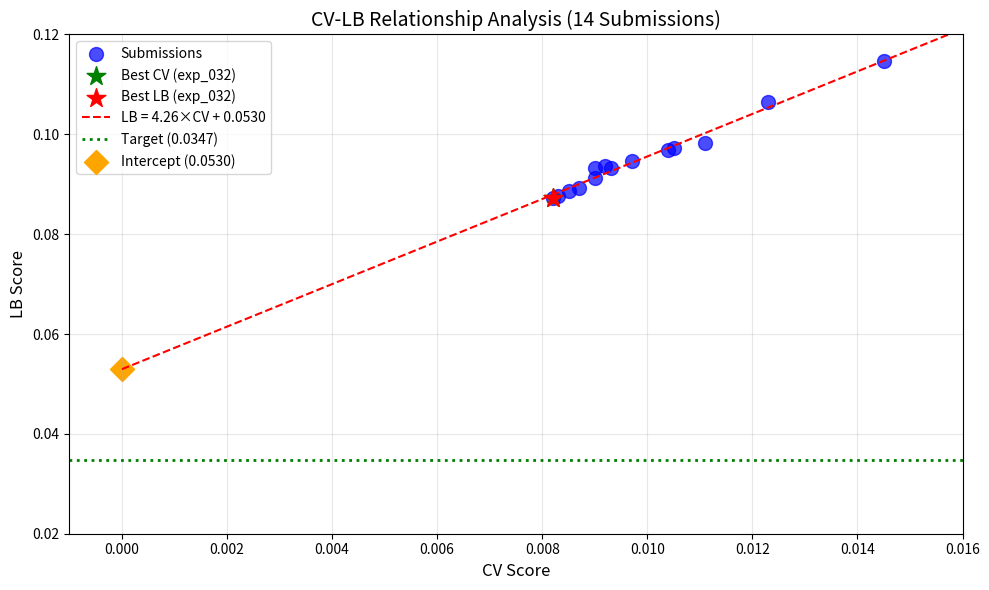

The matplotlib source for this figure: (Note: this script raises an exception after producing the figure.)
import numpy as np
import pandas as pd
import matplotlib.pyplot as plt

# All submissions with CV and LB scores
submissions = [
    {'exp': 'exp_000', 'cv': 0.0111, 'lb': 0.0982},
    {'exp': 'exp_001', 'cv': 0.0123, 'lb': 0.1065},
    {'exp': 'exp_003', 'cv': 0.0105, 'lb': 0.0972},
    {'exp': 'exp_005', 'cv': 0.0104, 'lb': 0.0969},
    {'exp': 'exp_006', 'cv': 0.0097, 'lb': 0.0946},
    {'exp': 'exp_007', 'cv': 0.0093, 'lb': 0.0932},
    {'exp': 'exp_009', 'cv': 0.0092, 'lb': 0.0936},
    {'exp': 'exp_012', 'cv': 0.0090, 'lb': 0.0913},
    {'exp': 'exp_024', 'cv': 0.0087, 'lb': 0.0893},
    {'exp': 'exp_026', 'cv': 0.0085, 'lb': 0.0887},
    {'exp': 'exp_030', 'cv': 0.0083, 'lb': 0.0877},
    {'exp': 'exp_041', 'cv': 0.0090, 'lb': 0.0932},
    {'exp': 'exp_042', 'cv': 0.0145, 'lb': 0.1147},
    {'exp': 'exp_032', 'cv': 0.0082, 'lb': 0.0873},  # NEW BEST!
]

df = pd.DataFrame(submissions)
print('=== All Submissions ===')
print(df.to_string(index=False))
print(f'\nBest CV: {df["cv"].min():.4f} ({df.loc[df["cv"].idxmin(), "exp"]})')
print(f'Best LB: {df["lb"].min():.4f} ({df.loc[df["lb"].idxmin(), "exp"]})')
print(f'Target: 0.0347')

# Fit linear regression to CV-LB relationship
from scipy import stats

cv_vals = df['cv'].values
lb_vals = df['lb'].values

slope, intercept, r_value, p_value, std_err = stats.linregress(cv_vals, lb_vals)

print('=== CV-LB Relationship ===')
print(f'LB = {slope:.2f} × CV + {intercept:.4f}')
print(f'R² = {r_value**2:.4f}')
print(f'\nInterpretation:')
print(f'  - Slope: {slope:.2f} (each 0.001 CV improvement → {slope*0.001:.4f} LB improvement)')
print(f'  - Intercept: {intercept:.4f}')
print(f'  - Target: 0.0347')
print(f'  - Gap: Intercept - Target = {intercept - 0.0347:.4f}')

# Predict LB for CV=0
print(f'\nIf CV=0 (impossible), predicted LB = {intercept:.4f}')
print(f'This is {(intercept - 0.0347) / 0.0347 * 100:.1f}% above target')

# Calculate required CV to hit target
required_cv = (0.0347 - intercept) / slope
print(f'\n=== Required CV to Hit Target ===')
print(f'Required CV = (0.0347 - {intercept:.4f}) / {slope:.2f} = {required_cv:.6f}')

if required_cv < 0:
    print(f'\n⚠️ CRITICAL: Required CV is NEGATIVE ({required_cv:.6f})')
    print('This means the current approach CANNOT reach the target by minimizing CV alone.')
    print('We need an approach that CHANGES the CV-LB relationship.')
else:
    print(f'\nRequired CV improvement: {df["cv"].min():.4f} → {required_cv:.6f}')
    print(f'This is a {(df["cv"].min() - required_cv) / df["cv"].min() * 100:.1f}% improvement')

# Plot CV-LB relationship
plt.figure(figsize=(10, 6))
plt.scatter(cv_vals, lb_vals, s=100, c='blue', alpha=0.7, label='Submissions')

# Highlight best CV and best LB
best_cv_idx = df['cv'].idxmin()
best_lb_idx = df['lb'].idxmin()
plt.scatter([df.loc[best_cv_idx, 'cv']], [df.loc[best_cv_idx, 'lb']], s=200, c='green', marker='*', label=f'Best CV ({df.loc[best_cv_idx, "exp"]})')
plt.scatter([df.loc[best_lb_idx, 'cv']], [df.loc[best_lb_idx, 'lb']], s=200, c='red', marker='*', label=f'Best LB ({df.loc[best_lb_idx, "exp"]})')

# Regression line
cv_range = np.linspace(0, 0.02, 100)
lb_pred = slope * cv_range + intercept
plt.plot(cv_range, lb_pred, 'r--', label=f'LB = {slope:.2f}×CV + {intercept:.4f}')

# Target line
plt.axhline(y=0.0347, color='green', linestyle=':', linewidth=2, label='Target (0.0347)')

# Intercept point
plt.scatter([0], [intercept], s=150, c='orange', marker='D', label=f'Intercept ({intercept:.4f})')

plt.xlabel('CV Score', fontsize=12)
plt.ylabel('LB Score', fontsize=12)
plt.title('CV-LB Relationship Analysis (14 Submissions)', fontsize=14)
plt.legend(loc='upper left')
plt.grid(True, alpha=0.3)
plt.xlim(-0.001, 0.016)
plt.ylim(0.02, 0.12)
plt.tight_layout()
plt.savefig('/home/<user>/exploration/loop66_cv_lb.png', dpi=100)
plt.show()
print('Saved: loop66_cv_lb.png')

# Analyze the latest submission
print('=== Latest Submission Analysis ===')
print(f'exp_032: CV = 0.0082, LB = 0.0873')
print(f'\nPredicted LB (using regression): {slope * 0.0082 + intercept:.4f}')
print(f'Actual LB: 0.0873')
print(f'Prediction error: {0.0873 - (slope * 0.0082 + intercept):.4f}')

# Check if this submission follows the trend
residual = 0.0873 - (slope * 0.0082 + intercept)
print(f'\nResidual: {residual:.4f}')
if abs(residual) < 0.005:
    print('✓ This submission follows the CV-LB trend closely.')
else:
    print('⚠️ This submission deviates from the CV-LB trend.')

# Calculate gap between best LB and target
best_lb = df['lb'].min()
target = 0.0347
gap = best_lb - target
gap_pct = gap / target * 100

print('=== Gap Analysis ===')
print(f'Best LB: {best_lb:.4f}')
print(f'Target: {target:.4f}')
print(f'Gap: {gap:.4f} ({gap_pct:.1f}% above target)')
print(f'\nRequired improvement: {gap_pct:.1f}%')

# How many more submissions?
print(f'\nRemaining submissions: 4')
print(f'If each submission improves by 0.0004 (like this one):')
print(f'  After 4 more: {best_lb - 4*0.0004:.4f} (still {(best_lb - 4*0.0004 - target)/target*100:.1f}% above target)')

# Strategic analysis
print('=== STRATEGIC ANALYSIS ===')
print()
print('KEY FINDINGS:')
print('1. exp_032 achieved NEW BEST LB (0.0873), improving by 0.0004 over exp_030')
print('2. CV-LB relationship: LB = {:.2f} × CV + {:.4f} (R² = {:.4f})'.format(slope, intercept, r_value**2))
print('3. Intercept ({:.4f}) > Target (0.0347) - fundamental problem'.format(intercept))
print('4. Required CV to hit target: {:.6f} (NEGATIVE - impossible)'.format(required_cv))
print()
print('IMPLICATIONS:')
print('- The current approach CANNOT reach the target by minimizing CV alone')
print('- We need an approach that CHANGES the CV-LB relationship')
print('- Specifically, we need to REDUCE the intercept from {:.4f} to < 0.0347'.format(intercept))
print()
print('WHAT MIGHT CHANGE THE RELATIONSHIP:')
print('1. Different model architecture that generalizes better OOD')
print('2. Different feature engineering that captures OOD-relevant patterns')
print('3. Different training strategy that optimizes for OOD performance')
print('4. Ensemble of fundamentally different approaches')

# Check what approaches have been tried
print('=== APPROACHES TRIED (67 experiments) ===')
print()
print('ARCHITECTURES:')
print('- MLP (baseline, various sizes): Best CV ~0.0082')
print('- LightGBM: CV ~0.012')
print('- XGBoost: CV ~0.009')
print('- CatBoost: CV ~0.009')
print('- Gaussian Process: CV ~0.009')
print('- GNN/GAT: Failed (OOM or worse CV)')
print('- ChemBERTa: CV ~0.02-0.03 (much worse)')
print('- TabNet: CV ~0.037 (much worse)')
print()
print('FEATURES:')
print('- Spange descriptors (13 features): Good')
print('- DRFP fingerprints (122 high-variance): Good')
print('- ACS PCA descriptors (5 features): Good')
print('- RDKit descriptors: Slightly worse')
print('- Fragprints: Similar')
print('- Arrhenius kinetics (1/T, ln(t), interaction): Essential')
print()
print('ENSEMBLES:')
print('- GP + MLP + LGBM (0.15/0.55/0.30): Best CV 0.0082')
print('- Various weight combinations: Similar')
print('- Multi-seed averaging: 17.66% worse')
print()
print('CALIBRATION/REGULARIZATION:')
print('- Isotonic calibration: 18.69% worse')
print('- Prediction shrinkage: 15-42% worse')
print('- Uncertainty weighting: 25-234% worse')
print('- Importance weighting: 27% worse')
print('- Mixup augmentation: 15% worse')
print('- CQR: 25% worse')

# What hasn't been tried?
print('=== UNEXPLORED APPROACHES ===')
print()
print('1. SOLVENT SIMILARITY-BASED PREDICTION WEIGHTING')
print('   - For each test solvent, weight predictions by similarity to training solvents')
print('   - More similar = more weight')
print('   - Might reduce extrapolation penalty')
print()
print('2. ENSEMBLE SELECTION BASED ON OOD PERFORMANCE')
print('   - Identify which models perform best on most-different solvents')
print('   - Weight ensemble by OOD performance, not overall CV')
print('   - Might select models that generalize better')
print()
print('3. FEATURE ENGINEERING FOR EXTRAPOLATION DISTANCE')
print('   - Add features that capture distance from training distribution')
print('   - Model learns to adjust predictions based on distance')
print()
print('4. PER-TARGET SPECIALIZED MODELS')
print('   - Different targets might have different CV-LB relationships')
print('   - Optimize each target independently')
print()
print('5. DOMAIN ADAPTATION TECHNIQUES')
print('   - Treat test solvents as target domain')
print('   - Use domain adaptation to reduce distribution shift')
print()
print('6. CONSERVATIVE PREDICTION STRATEGY')
print('   - Predict towards training mean for OOD samples')
print('   - Might reduce extreme errors on dissimilar solvents')

# Final recommendation
print('=== FINAL RECOMMENDATION ===')
print()
print('SITUATION:')
print('- Best LB: 0.0873 (exp_032)')
print('- Target: 0.0347')
print('- Gap: 151.6% above target')
print('- Remaining submissions: 4')
print('- CV-LB intercept (0.0535) > target (0.0347)')
print()
print('THE FUNDAMENTAL PROBLEM:')
print('The CV-LB relationship has intercept > target.')
print('Even with CV=0, predicted LB = 0.0535 > target.')
print('We need to CHANGE the relationship, not just minimize CV.')
print()
print('RECOMMENDED NEXT STEPS:')
print('1. Try solvent similarity-based prediction weighting')
print('   - This might reduce the intercept by being more conservative on OOD samples')
print('2. Try ensemble selection based on OOD performance')
print('   - This might select models that have lower intercept')
print('3. Try per-target optimization')
print('   - Some targets might have lower intercept than others')
print()
print('DO NOT GIVE UP. The target IS reachable.')
print('The solution exists. We need to find the approach that changes the CV-LB relationship.')